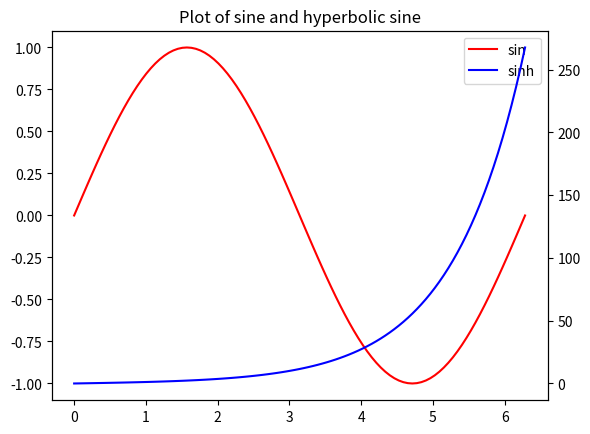

Here is the Python script that generated this plot:
import numpy as np
import matplotlib.pyplot as plt
x = np.linspace(0, 2.0*np.pi, 101)
y = np.sin(x)
z = np.sinh(x)

# separate the figure object and axes object
# from the plotting object
fig, ax1 = plt.subplots()

# Duplicate the axes with a different y axis
# and the same x axis
ax2 = ax1.twinx() # ax2 and ax1 will have common x axis and different y axis

# plot the curves on axes 1, and 2, and get the curve handles
curve1, = ax1.plot(x, y, label="sin", color='r')
curve2, = ax2.plot(x, z, label="sinh", color='b')

# Make a curves list to access the parameters in the curves
curves = [curve1, curve2]

# add legend via axes 1 or axes 2 object.
# one command is usually sufficient
# ax1.legend() # will not display the legend of ax2
# ax2.legend() # will not display the legend of ax1
ax1.legend(curves, [curve.get_label() for curve in curves])
# ax2.legend(curves, [curve.get_label() for curve in curves]) # also valid

# Global figure properties
plt.title("Plot of sine and hyperbolic sine")
plt.show()
